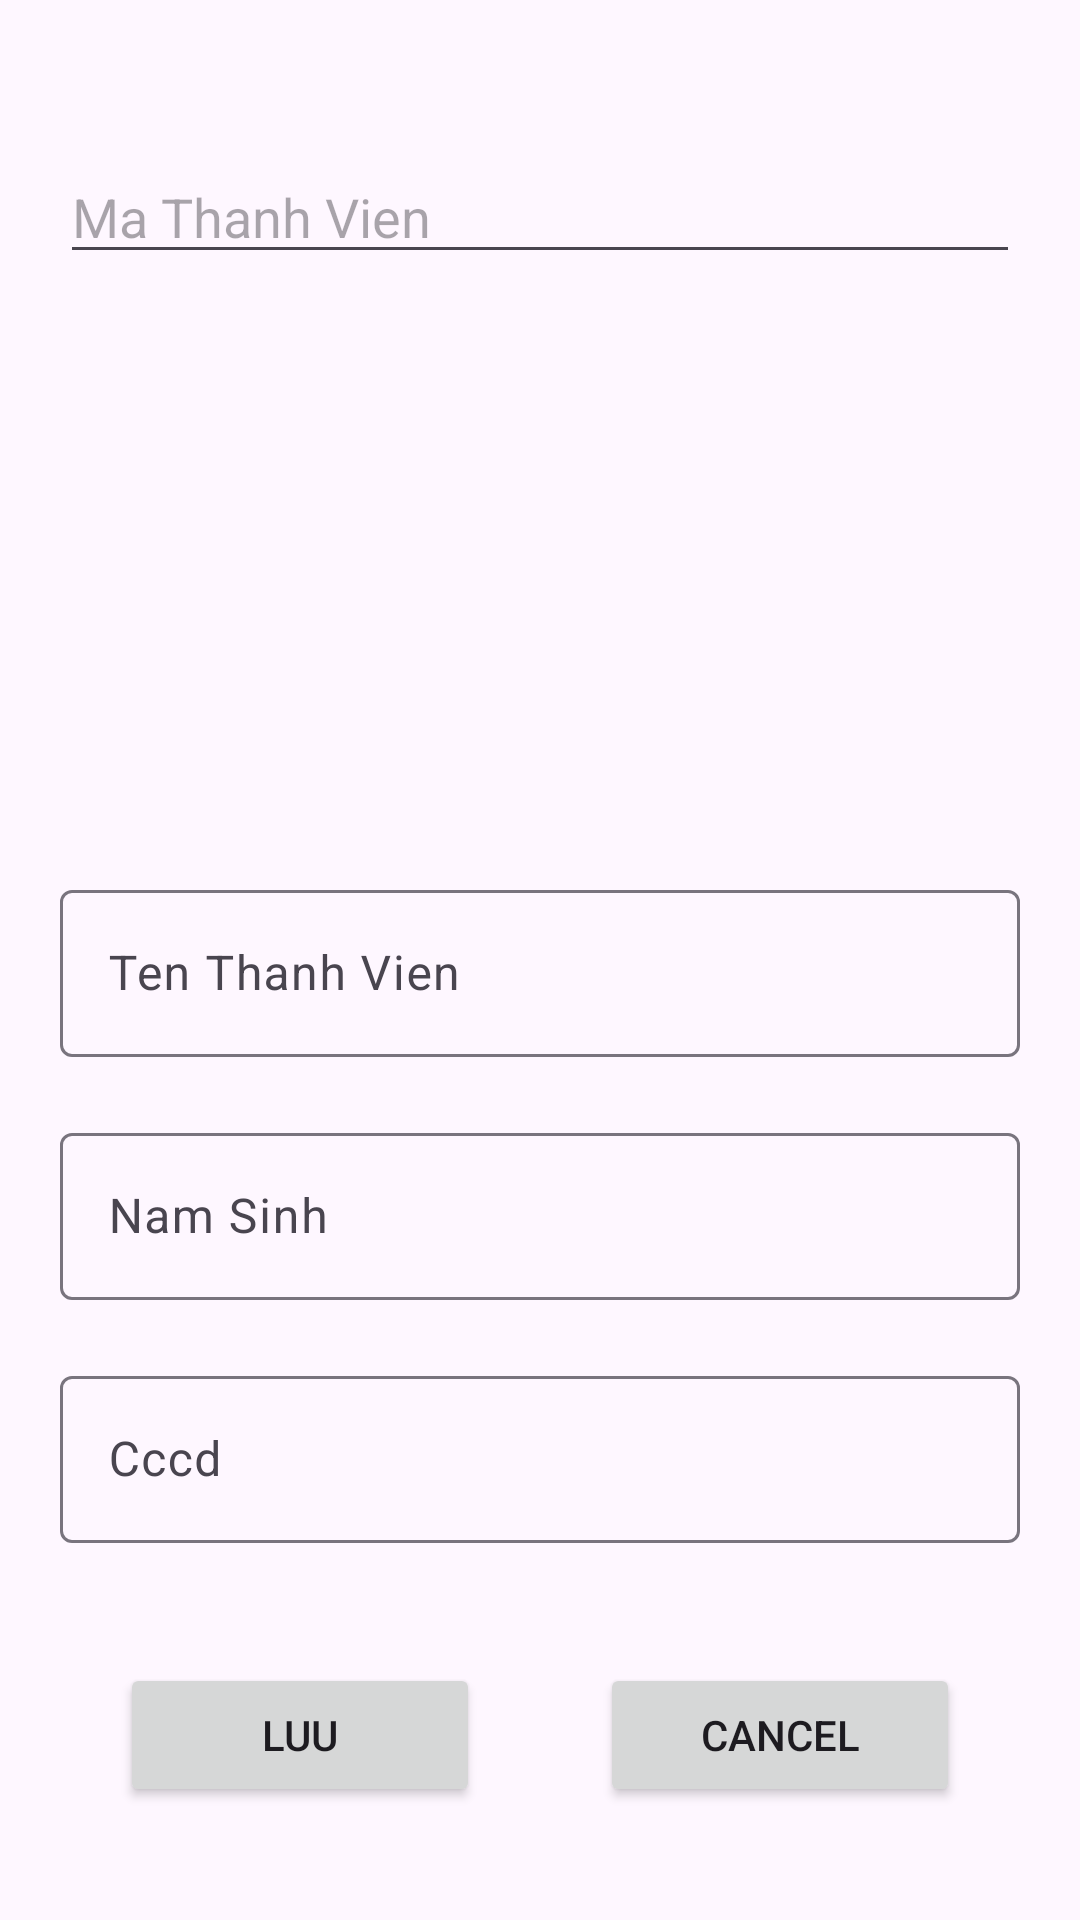

Reconstruct the res/layout file that produces this screen, plus the resources it refers to.
<!-- AndroidManifest.xml: application theme Theme.Assignnment -->
<!-- res/layout/thanhvien_dialog.xml -->
<?xml version="1.0" encoding="utf-8"?>
<LinearLayout xmlns:android="http://schemas.android.com/apk/res/android"
    android:layout_width="match_parent"
    android:layout_height="match_parent"
    android:orientation="vertical">

   <EditText
       android:id="@+id/edMaTV"
       android:layout_width="match_parent"
       android:layout_height="wrap_content"
       android:hint="Ma Thanh Vien"
       android:layout_marginTop="50dp"
       android:layout_marginBottom="200dp"
       android:layout_marginLeft="20dp"
       android:layout_marginRight="20dp"
       />
    <com.google.android.material.textfield.TextInputLayout
        android:layout_width="match_parent"
        android:layout_height="wrap_content"
        android:layout_marginBottom="20dp"
        android:layout_marginLeft="20dp"
        android:layout_marginRight="20dp"
        >
        <com.google.android.material.textfield.TextInputEditText
            android:id="@+id/edTenTV"
            android:layout_width="match_parent"
            android:layout_height="wrap_content"
            android:hint="Ten Thanh Vien" />
    </com.google.android.material.textfield.TextInputLayout>


    <com.google.android.material.textfield.TextInputLayout
        android:layout_width="match_parent"
        android:layout_height="wrap_content"
        android:layout_marginBottom="20dp"
        android:layout_marginLeft="20dp"
        android:layout_marginRight="20dp"
        >
        <com.google.android.material.textfield.TextInputEditText
            android:id="@+id/edNamSinh"
            android:layout_width="match_parent"
            android:layout_height="wrap_content"
            android:hint="Nam Sinh" />
    </com.google.android.material.textfield.TextInputLayout>



    <com.google.android.material.textfield.TextInputLayout
        android:layout_width="match_parent"
        android:layout_height="wrap_content"
        android:layout_marginBottom="20dp"
        android:layout_marginLeft="20dp"
        android:layout_marginRight="20dp"
        >
        <com.google.android.material.textfield.TextInputEditText
            android:id="@+id/edCccd"
            android:layout_width="match_parent"
            android:layout_height="wrap_content"
            android:hint="Cccd" />
    </com.google.android.material.textfield.TextInputLayout>
    <LinearLayout
        android:layout_width="match_parent"
        android:layout_height="wrap_content"
        android:orientation="horizontal"
        android:layout_margin="20dp"
        >
        <Button
            android:id="@+id/btnSaveTV"
            android:layout_width="wrap_content"
            android:layout_height="wrap_content"
            android:text="Luu"
            android:drawableStart="@drawable/add_user"
            android:layout_marginHorizontal="20dp"
            android:layout_weight="1"
            />
        <Button
            android:id="@+id/btnCancelTV"
            android:layout_width="wrap_content"
            android:layout_height="wrap_content"
            android:text="Cancel"
            android:drawableStart="@drawable/add_user"
            android:layout_marginHorizontal="20dp"
            android:layout_weight="1"
            />
    </LinearLayout>
</LinearLayout>
<!-- resources referenced by this layout -->
<resources>
  <style name="Theme.Assignnment" parent="Base.Theme.Assignnment" />
  <style name="Base.Theme.Assignnment" parent="Theme.Material3.DayNight.NoActionBar">
          
          
      </style>
</resources>
